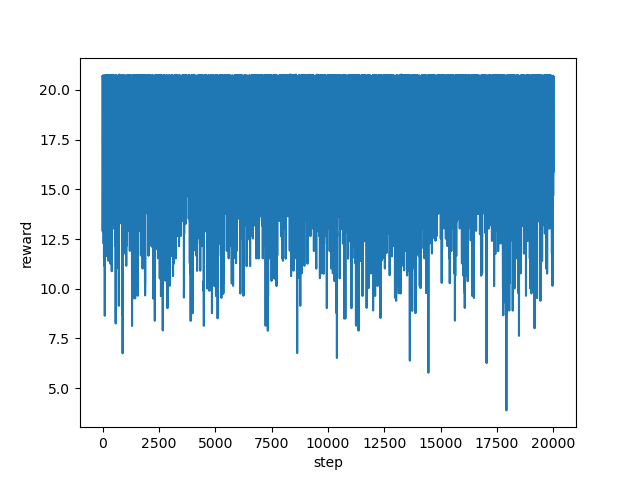

The file beside this chart, header and first rows:
step, reward
0, 20.68
1, 20.67
2, 20.68
3, 20.68
4, 20.66
5, 12.89
6, 14.63
7, 18.41
8, 15.92
9, 17.05
10, 19.54
11, 20.71
12, 18.42
13, 19.44
14, 20.71
15, 20.66
16, 20.69
17, 20.69
18, 20.72
19, 20.71
20, 20.63
21, 17.3
22, 18.65
23, 20.7
24, 20.72
25, 20.72
26, 18.53
27, 17.05
28, 19.27
29, 17.14
30, 19.29
31, 20.7
32, 20.69
33, 15.92
34, 16.28
35, 15.16
36, 18.02
37, 20.7
38, 20.69
39, 20.72
40, 20.69
41, 18.41
42, 19.66
43, 20.68
44, 20.68
45, 17.02
46, 14.53
47, 14.77
48, 13.14
49, 12.9
50, 12.27
51, 14.76
52, 15.54
53, 17.01
54, 16.77
55, 17.03
56, 17.78
57, 17.77
58, 17.77
59, 18.26
... 19,940 more rows
